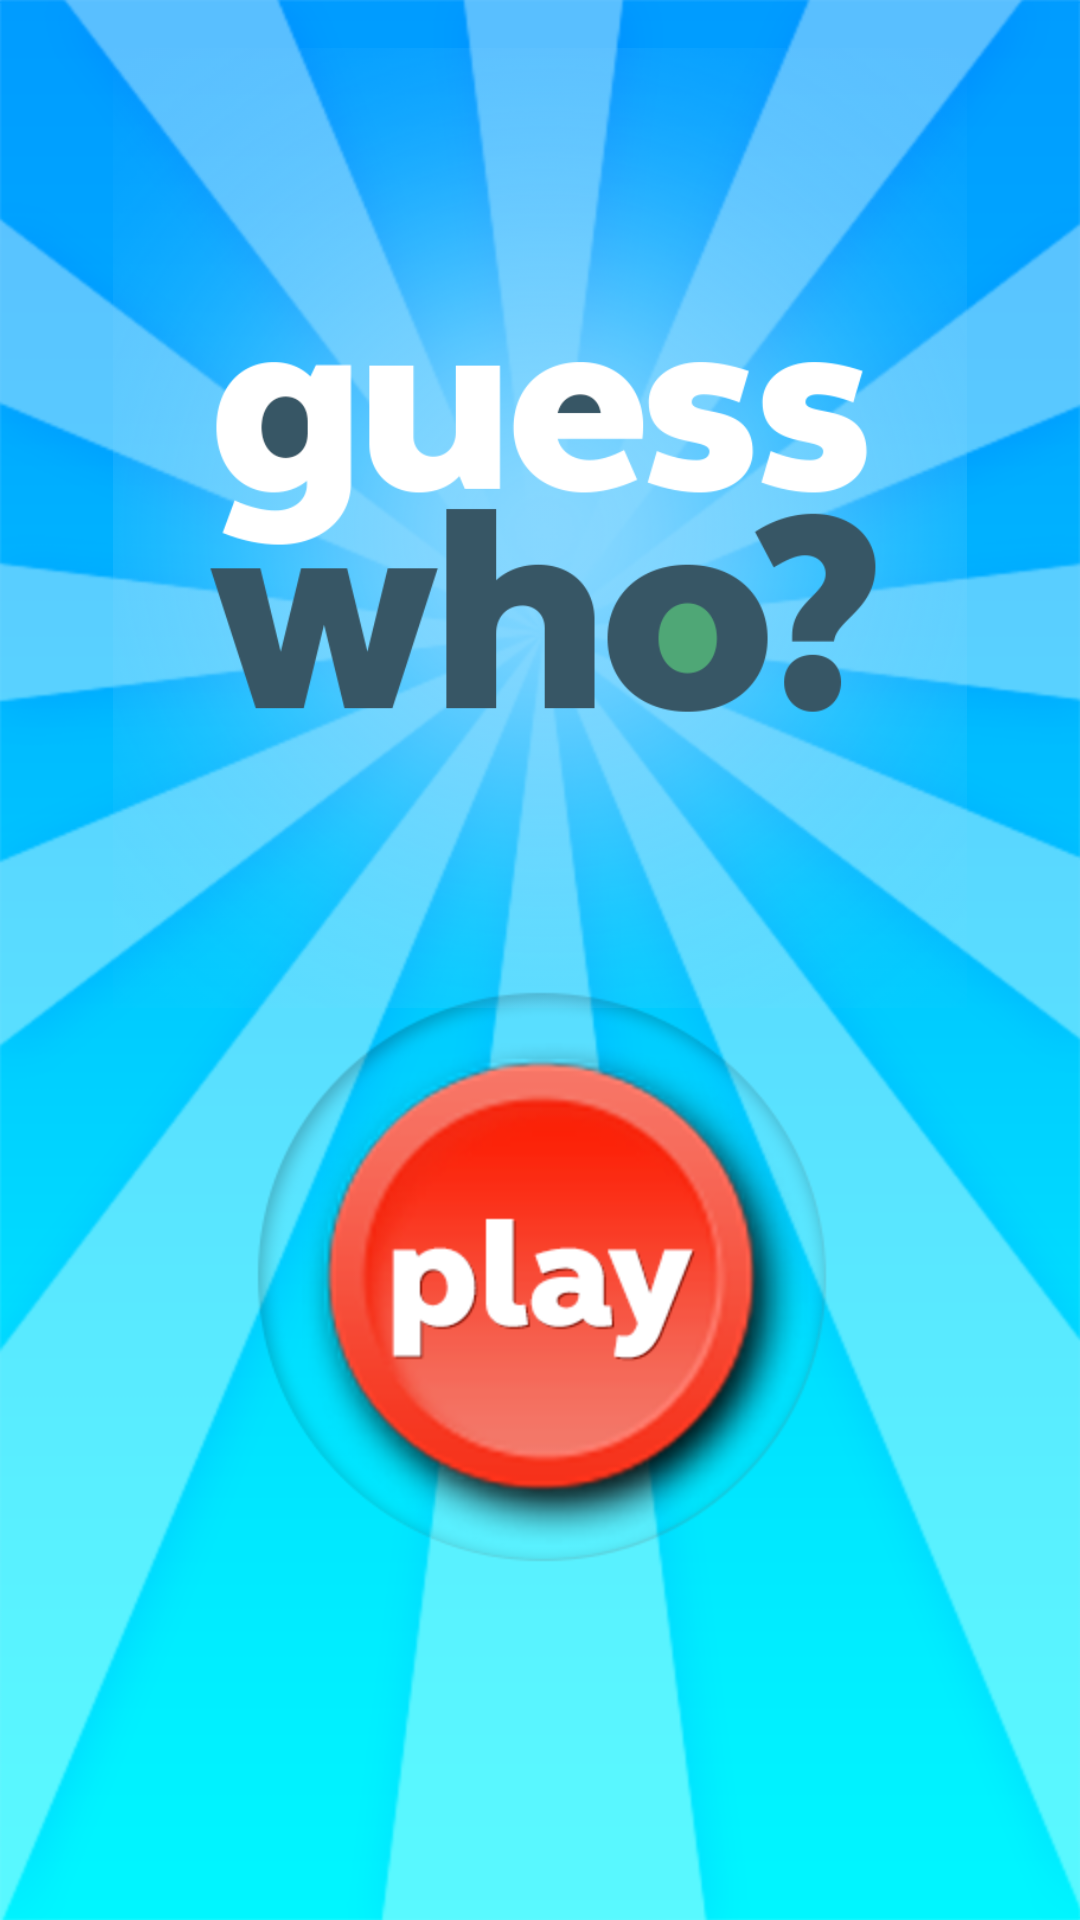

Produce the Android XML layout that renders to this screen, including the resource entries it uses.
<!-- AndroidManifest.xml: application theme NoTitleTheme -->
<!-- res/layout/activity_main.xml -->
<RelativeLayout xmlns:android="http://schemas.android.com/apk/res/android"
    xmlns:tools="http://schemas.android.com/tools"
    style="@style/MainContainer"
    android:layout_width="match_parent"
    android:layout_height="match_parent"
    tools:context=".MainActivity" >

    <ImageButton
        android:id="@+id/btn_play"
        android:layout_width="wrap_content"
        android:layout_height="wrap_content"
        android:layout_alignParentBottom="true"
        android:layout_centerHorizontal="true"
        android:layout_marginBottom="103dp"
        android:background="@null"
        android:src="@drawable/img_btn_play" />

    <ImageView
        android:id="@+id/img_logo"
        android:layout_width="320dp"
        android:layout_height="320dp"
        android:layout_alignParentTop="true"
        android:layout_centerHorizontal="true"
        android:src="@drawable/img_splash_logo" />

</RelativeLayout>
<!-- resources referenced by this layout -->
<resources>
  <!-- drawable img_btn_play: png bitmap (drawable-hdpi, 47108 bytes) -->
  <!-- drawable img_splash_logo: png bitmap (drawable-hdpi, 138484 bytes) -->
  <style name="MainContainer">
          <item name="android:background">@drawable/img_bg</item>
          <item name="android:padding">@dimen/padding_large</item>
      </style>
  <style name="NoTitleTheme" parent="android:style/Theme.NoTitleBar">
          <item name="android:configChanges">orientation|keyboardHidden|screenSize</item>
          <item name="android:windowContentOverlay">@null</item>
      </style>
  <!-- drawable img_bg: png bitmap (drawable, 132667 bytes) -->
  <dimen name="padding_large">16dp</dimen>
</resources>
